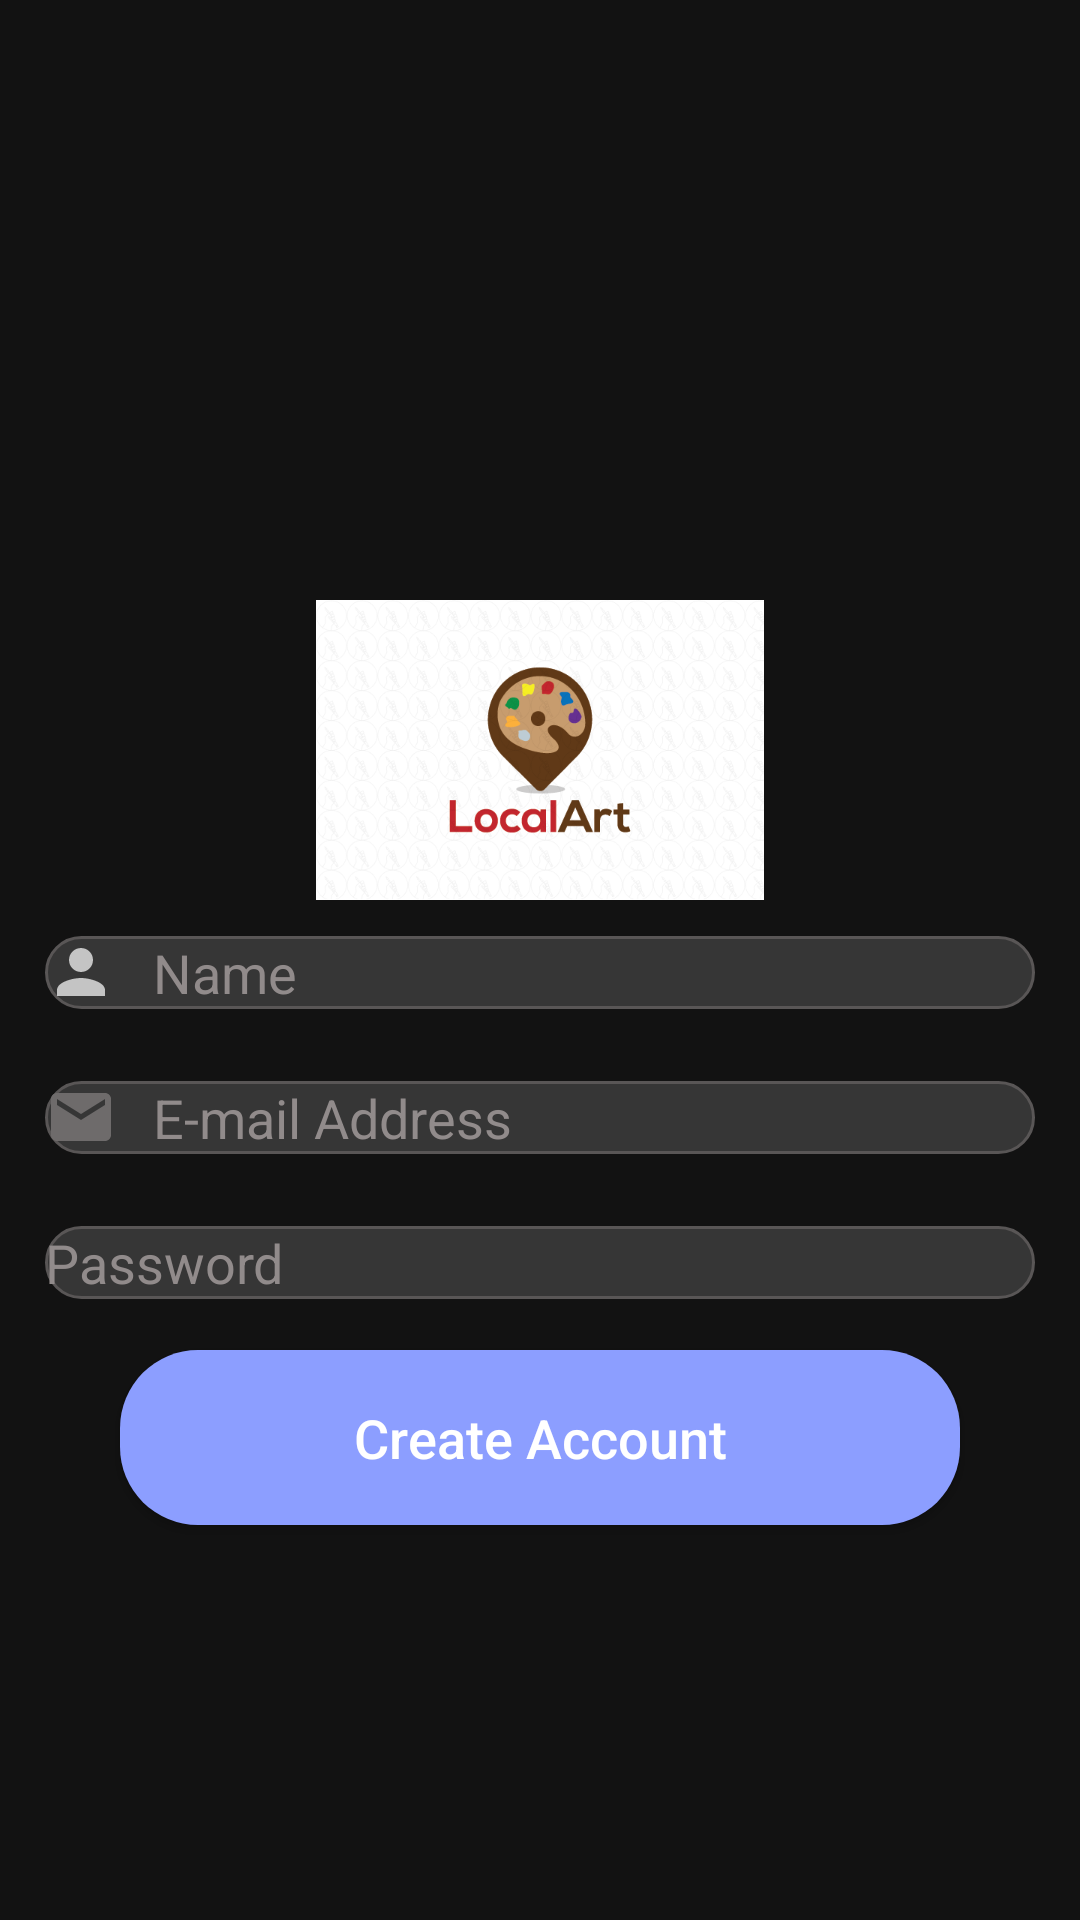

This screen was rendered from an Android layout file. Write that file and the resources it references.
<!-- AndroidManifest.xml: application theme Theme.ARTG -->
<!-- res/layout/activity_register.xml -->
<?xml version="1.0" encoding="utf-8"?>
<RelativeLayout xmlns:android="http://schemas.android.com/apk/res/android"
    xmlns:app="http://schemas.android.com/apk/res-auto"
    xmlns:tools="http://schemas.android.com/tools"
    android:layout_width="match_parent"
    android:layout_height="match_parent"
    android:background="@drawable/gradient_list"
    android:id="@+id/main_layout2"
    >
    <ImageView
        android:src="@drawable/loco"
        android:layout_width="200dp"
        android:layout_height="100dp"
        android:id="@+id/REG_logo"
        android:layout_centerHorizontal="true"
        android:layout_marginTop="200dp"
        />


    <EditText
        android:layout_marginBottom="12dp"
        android:layout_marginTop="12dp"
        android:id="@+id/REG_name"
        android:drawablePadding="12dp"
        android:layout_width="match_parent"
        android:layout_height="wrap_content"
        android:layout_marginLeft="15dp"
        android:layout_marginRight="15dp"
        android:inputType="text"
        android:drawableStart="@drawable/ic_person"
        android:textColor="@color/black"
        android:textColorHint="#918B8B"
        android:layout_centerHorizontal="true"
        android:layout_below="@id/REG_logo"
        android:background="@drawable/custom_input"
        android:hint="Name" />

    <EditText
        android:id="@+id/REG_email"
        android:layout_width="match_parent"
        android:layout_height="wrap_content"
        android:layout_below="@id/REG_name"
        android:layout_centerHorizontal="true"
        android:layout_marginLeft="15dp"
        android:layout_marginTop="12dp"
        android:layout_marginRight="15dp"
        android:layout_marginBottom="12dp"
        android:background="@drawable/custom_input"
        android:drawableStart="@drawable/ic_baseline_email"
        android:drawablePadding="12dp"
        android:hint="E-mail Address"
        android:inputType="text"
        android:textColor="@color/black"


        android:textColorHint="#918B8B" />

    <EditText
        android:id="@+id/REG_password"
        android:layout_width="match_parent"
        android:layout_height="wrap_content"
        android:layout_below="@id/REG_email"
        android:layout_centerHorizontal="true"
        android:layout_marginLeft="15dp"
        android:layout_marginTop="12dp"
        android:layout_marginRight="15dp"
        android:layout_marginBottom="12dp"
        android:background="@drawable/custom_input"
        android:drawableStart="@drawable/ic_lock"
        android:drawablePadding="12dp"
        android:hint="Password"
        android:inputType="textPassword"
        android:textColor="@color/black"

        android:textColorHint="#918B8B" />

    <LinearLayout
        android:id="@+id/linear2"
        android:layout_width="match_parent"
        android:layout_height="wrap_content"
        android:layout_below="@id/REG_password"
        android:layout_marginTop="5dp"
        android:orientation="horizontal">


        

    </LinearLayout>


    <Button
        android:id="@+id/register_btn"
        android:layout_width="match_parent"
        android:layout_height="wrap_content"
        android:layout_below="@id/linear2"
        android:layout_marginLeft="40dp"
        android:layout_marginRight="40dp"
        android:background="@drawable/custom_button"
        android:padding="17dp"
        android:text="Create Account"
        android:textAllCaps="false"
        android:textSize="18sp" />




</RelativeLayout>
<!-- resources referenced by this layout -->
<resources>
  <!-- drawable custom_button (drawable) -->
  <?xml version="1.0" encoding="utf-8"?>
  <shape xmlns:android="http://schemas.android.com/apk/res/android"
      android:shape="rectangle">
      <corners android:radius="26dp"/>
      <solid android:color="#8C9EFF" />
  
  </shape>
  <!-- drawable custom_input (drawable) -->
  <?xml version="1.0" encoding="utf-8"?>
  <selector xmlns:android="http://schemas.android.com/apk/res/android">
      <item android:state_enabled="true" android:state_focused="true">
          <shape android:shape="rectangle">
              <solid android:color="@color/white"/>
              <corners android:radius="30dp"/>
              <stroke android:color="@color/purple_500" android:width="1dp"/>
          </shape>
      </item>
  
      <item android:state_enabled="true">
          <shape android:shape="rectangle">
              <solid android:color="#27FFFFFF"/>
              <corners android:radius="30dp"/>
              <stroke android:color="#595656" android:width="1dp"/>
          </shape>
      </item>
  
  </selector>
  <!-- drawable gradient_list (drawable) -->
  <?xml version="1.0" encoding="utf-8"?>
  <animation-list xmlns:android="http://schemas.android.com/apk/res/android">
      <item
          android:drawable="@drawable/background_1"
          android:duration="6000"
          />
      <item
          android:drawable="@drawable/background_2"
          android:duration="6000"
          />
      <item
          android:drawable="@drawable/acjground_3"
          android:duration="6000"
          />
  </animation-list>
  <!-- drawable ic_baseline_email (drawable) -->
  <vector android:height="24dp" android:tint="#6E6B6B"
      android:viewportHeight="24" android:viewportWidth="24"
      android:width="24dp" xmlns:android="http://schemas.android.com/apk/res/android">
      <path android:fillColor="#323030" android:pathData="M20,4L4,4c-1.1,0 -1.99,0.9 -1.99,2L2,18c0,1.1 0.9,2 2,2h16c1.1,0 2,-0.9 2,-2L22,6c0,-1.1 -0.9,-2 -2,-2zM20,8l-8,5 -8,-5L4,6l8,5 8,-5v2z"/>
  </vector>
  <!-- drawable ic_person (drawable) -->
  <vector xmlns:android="http://schemas.android.com/apk/res/android"
      android:width="24dp"
      android:height="24dp"
      android:viewportWidth="24"
      android:viewportHeight="24"
      android:tint="?attr/colorControlNormal">
    <path
        android:fillColor="#323030"
        android:pathData="M12,12c2.21,0 4,-1.79 4,-4s-1.79,-4 -4,-4 -4,1.79 -4,4 1.79,4 4,4zM12,14c-2.67,0 -8,1.34 -8,4v2h16v-2c0,-2.66 -5.33,-4 -8,-4z"/>
  </vector>
  <!-- drawable loco: png bitmap (drawable, 85272 bytes) -->
  <style name="Theme.ARTG" parent="Theme.MaterialComponents.NoActionBar">
          
          <item name="colorPrimary">#E6E6F1</item>
          <item name="colorPrimaryVariant">@color/purple_700</item>
          <item name="colorOnPrimary">@color/white</item>
          
          <item name="colorSecondary">@color/teal_200</item>
          <item name="colorSecondaryVariant">@color/teal_700</item>
          <item name="colorOnSecondary">@color/white</item>
          
          <item name="android:statusBarColor" tools:targetApi="l">?attr/colorPrimaryVariant</item>
          
      </style>
  <!-- drawable background_1 (drawable) -->
  <?xml version="1.0" encoding="utf-8"?>
  <selector xmlns:android="http://schemas.android.com/apk/res/android">
      <item>
          <shape>
              <gradient
                  android:angle="225"
                  android:startColor="#3E060B"
                  android:endColor="#677C60"
                  />
          </shape>
      </item>
  </selector>
  <!-- drawable acjground_3 (drawable) -->
  <?xml version="1.0" encoding="utf-8"?>
  <selector xmlns:android="http://schemas.android.com/apk/res/android">
      <item>
          <shape>
              <gradient
                  android:angle="315"
                  android:startColor="#1d3557"
                  android:endColor="#e63"
                  />
          </shape>
      </item>
  </selector>
  <!-- not gathered from this repository: default colours our renderer supplied (Android Studio template values) -->
  <color name="purple_500">#FF6200EE</color>
  <color name="purple_700">#FF3700B3</color>
  <color name="teal_200">#FF03DAC5</color>
  <color name="teal_700">#FF018786</color>
  <color name="black">#FF000000</color>
  <color name="white">#FFFFFFFF</color>
</resources>
